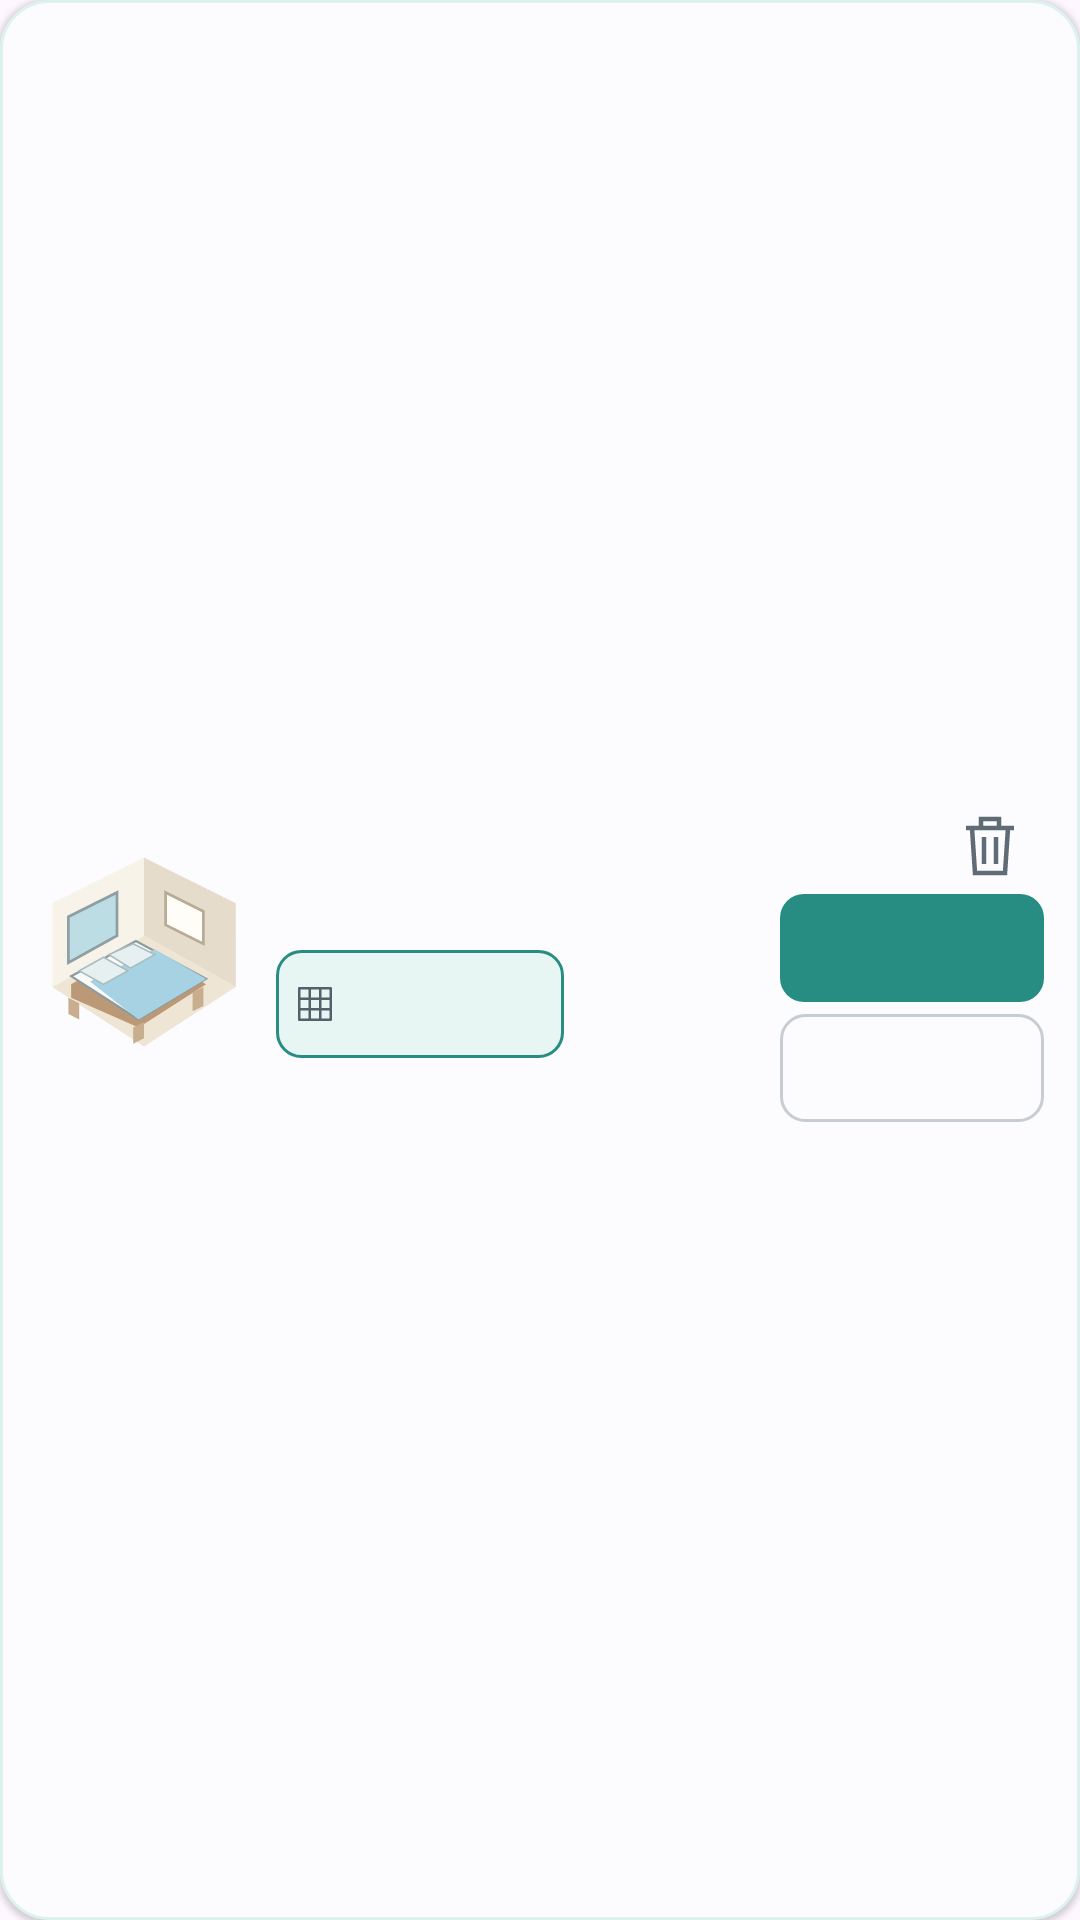

Android layout source for this screen:
<!-- AndroidManifest.xml: application theme Theme.TeamProject -->
<!-- res/layout/pm_item_card.xml -->
<LinearLayout xmlns:android="http://schemas.android.com/apk/res/android" android:layout_width="match_parent" android:layout_height="wrap_content" android:minHeight="136dp" android:layout_marginBottom="12dp" android:gravity="center_vertical" android:orientation="horizontal" android:padding="12dp" android:background="@drawable/pm_card" android:elevation="1dp">
<ImageView android:id="@+id/pm_image" android:layout_width="72dp" android:layout_height="80dp" android:src="@drawable/pm_room" android:importantForAccessibility="no"/>
<LinearLayout android:layout_width="0dp" android:layout_weight="1" android:layout_height="wrap_content" android:orientation="vertical" android:paddingHorizontal="8dp">
<TextView android:id="@+id/pm_name" android:layout_width="match_parent" android:layout_height="wrap_content" android:textSize="16sp" android:textStyle="bold" android:textColor="@color/pm_ink"/>
<androidx.appcompat.widget.AppCompatButton android:id="@+id/pm_primary" style="@style/pm_CompactButton" android:layout_width="wrap_content" android:padding="6dp" android:paddingStart="6dp" android:paddingEnd="6dp" android:minWidth="96dp" android:gravity="center" android:drawableStart="@drawable/pm_grid_small" android:drawablePadding="4dp" android:layout_height="36dp" android:layout_marginTop="8dp" android:background="@drawable/pm_count_background" android:textColor="@color/pm_ink"/>
</LinearLayout>
<LinearLayout android:layout_width="88dp" android:layout_height="wrap_content" android:orientation="vertical">
<ImageButton android:id="@+id/pm_delete" android:layout_width="36dp" android:layout_height="32dp" android:layout_gravity="end" android:padding="6dp" android:src="@drawable/pm_trash" android:background="?android:attr/selectableItemBackgroundBorderless" android:contentDescription="@string/pm_delete"/>
<androidx.appcompat.widget.AppCompatButton android:id="@+id/pm_secondary" style="@style/pm_CompactButton" android:layout_width="match_parent" android:layout_height="36dp" android:background="@drawable/pm_primary_background" android:textColor="#FFFFFF"/>
<androidx.appcompat.widget.AppCompatButton android:id="@+id/pm_tertiary" style="@style/pm_CompactButton" android:layout_width="match_parent" android:layout_height="36dp" android:layout_marginTop="4dp" android:background="@drawable/pm_outline"/>
</LinearLayout></LinearLayout>
<!-- resources referenced by this layout -->
<resources>
  <color name="pm_ink">#23323B</color>
  <!-- drawable pm_card (drawable) -->
  <shape xmlns:android="http://schemas.android.com/apk/res/android"><solid android:color="@color/pm_card"/><corners android:radius="16dp"/><stroke android:width="1dp" android:color="@color/pm_mint"/></shape>
  <!-- drawable pm_count_background (drawable) -->
  <shape xmlns:android="http://schemas.android.com/apk/res/android"><solid android:color="#E7F6F2"/><stroke android:color="@color/pm_teal" android:width="1dp"/><corners android:radius="8dp"/></shape>
  <!-- drawable pm_grid_small (drawable) -->
  <vector xmlns:android="http://schemas.android.com/apk/res/android" android:width="14dp" android:height="14dp" android:viewportWidth="24" android:viewportHeight="24"><path android:fillColor="#00000000" android:strokeColor="#53616A" android:strokeWidth="1.5" android:strokeLineCap="round" android:strokeLineJoin="round" android:pathData="M3,3L21,3L21,21L3,21ZM3,9L21,9M3,15L21,15M9,3L9,21M15,3L15,21"/></vector>
  <!-- drawable pm_outline (drawable) -->
  <shape xmlns:android="http://schemas.android.com/apk/res/android"><solid android:color="@color/pm_card"/><stroke android:color="#C7CDD2" android:width="1dp"/><corners android:radius="8dp"/></shape>
  <!-- drawable pm_primary_background (drawable) -->
  <shape xmlns:android="http://schemas.android.com/apk/res/android"><solid android:color="@color/pm_teal"/><corners android:radius="8dp"/></shape>
  <!-- drawable pm_room (drawable) -->
  <vector xmlns:android="http://schemas.android.com/apk/res/android" android:width="80dp" android:height="80dp" android:viewportWidth="80" android:viewportHeight="80">
  <path android:fillColor="#EFE5D4" android:pathData="M6,50L40,31L74,50L40,72Z"/>
  <path android:fillColor="#F8F3E9" android:pathData="M6,50L6,19L40,2L40,31Z"/>
  <path android:fillColor="#E6DCCB" android:pathData="M40,2L74,19L74,50L40,31Z"/>
  <path android:fillColor="#BBDDE3" android:strokeColor="#8E9EA4" android:strokeWidth="1" android:pathData="M12,24L30,15L30,31L12,41Z"/>
  <path android:fillColor="#FFFDF7" android:strokeColor="#B9AC97" android:strokeWidth="1" android:pathData="M48,15L62,22L62,34L48,27Z"/>
  <path android:fillColor="#BB9976" android:pathData="M13,49L38,35L63,49L38,65L13,54Z"/>
  <path android:fillColor="#F9FBF8" android:strokeColor="#8D9AA0" android:strokeWidth="0.8" android:pathData="M13,46L37,33L63,47L38,62Z"/>
  <path android:fillColor="#A7D2E3" android:pathData="M20,48L44,36L63,47L38,62Z"/>
  <path android:fillColor="#E6F0F1" android:strokeColor="#A9BCBE" android:strokeWidth="0.6" android:pathData="M16,44L25,39L34,44L25,49ZM27,38L36,34L44,38L35,43Z"/>
  <path android:fillColor="#C8AE8F" android:pathData="M12,54L16,56L16,62L12,60ZM58,52L62,50L62,57L58,59ZM36,65L40,63L40,69L36,71Z"/>
  </vector>
  <!-- drawable pm_trash (drawable) -->
  <vector xmlns:android="http://schemas.android.com/apk/res/android" android:width="24dp" android:height="24dp" android:viewportWidth="24" android:viewportHeight="24"><path android:fillColor="#00000000" android:strokeColor="#5F6B75" android:strokeWidth="1.5" android:pathData="M4,6L20,6M9,6L9,3L15,3L15,6M6,6L7,21L17,21L18,6M10,9L10,18M14,9L14,18"/></vector>
  <string name="pm_delete">삭제</string>
  <style name="pm_CompactButton" parent="Widget.AppCompat.Button.Borderless"><item name="android:minWidth">0dp</item><item name="android:minHeight">0dp</item><item name="android:padding">0dp</item><item name="android:textAllCaps">false</item><item name="android:textSize">13sp</item><item name="android:fontFamily">sans</item><item name="android:textColor">@color/pm_ink</item><item name="backgroundTint">@null</item><item name="android:backgroundTint">@null</item></style>
  <style name="Theme.TeamProject" parent="Theme.Material3.DayNight.NoActionBar" />
  <color name="pm_card">#FCFCFF</color>
  <color name="pm_mint">#DDF2EE</color>
  <color name="pm_teal">#278D83</color>
</resources>
